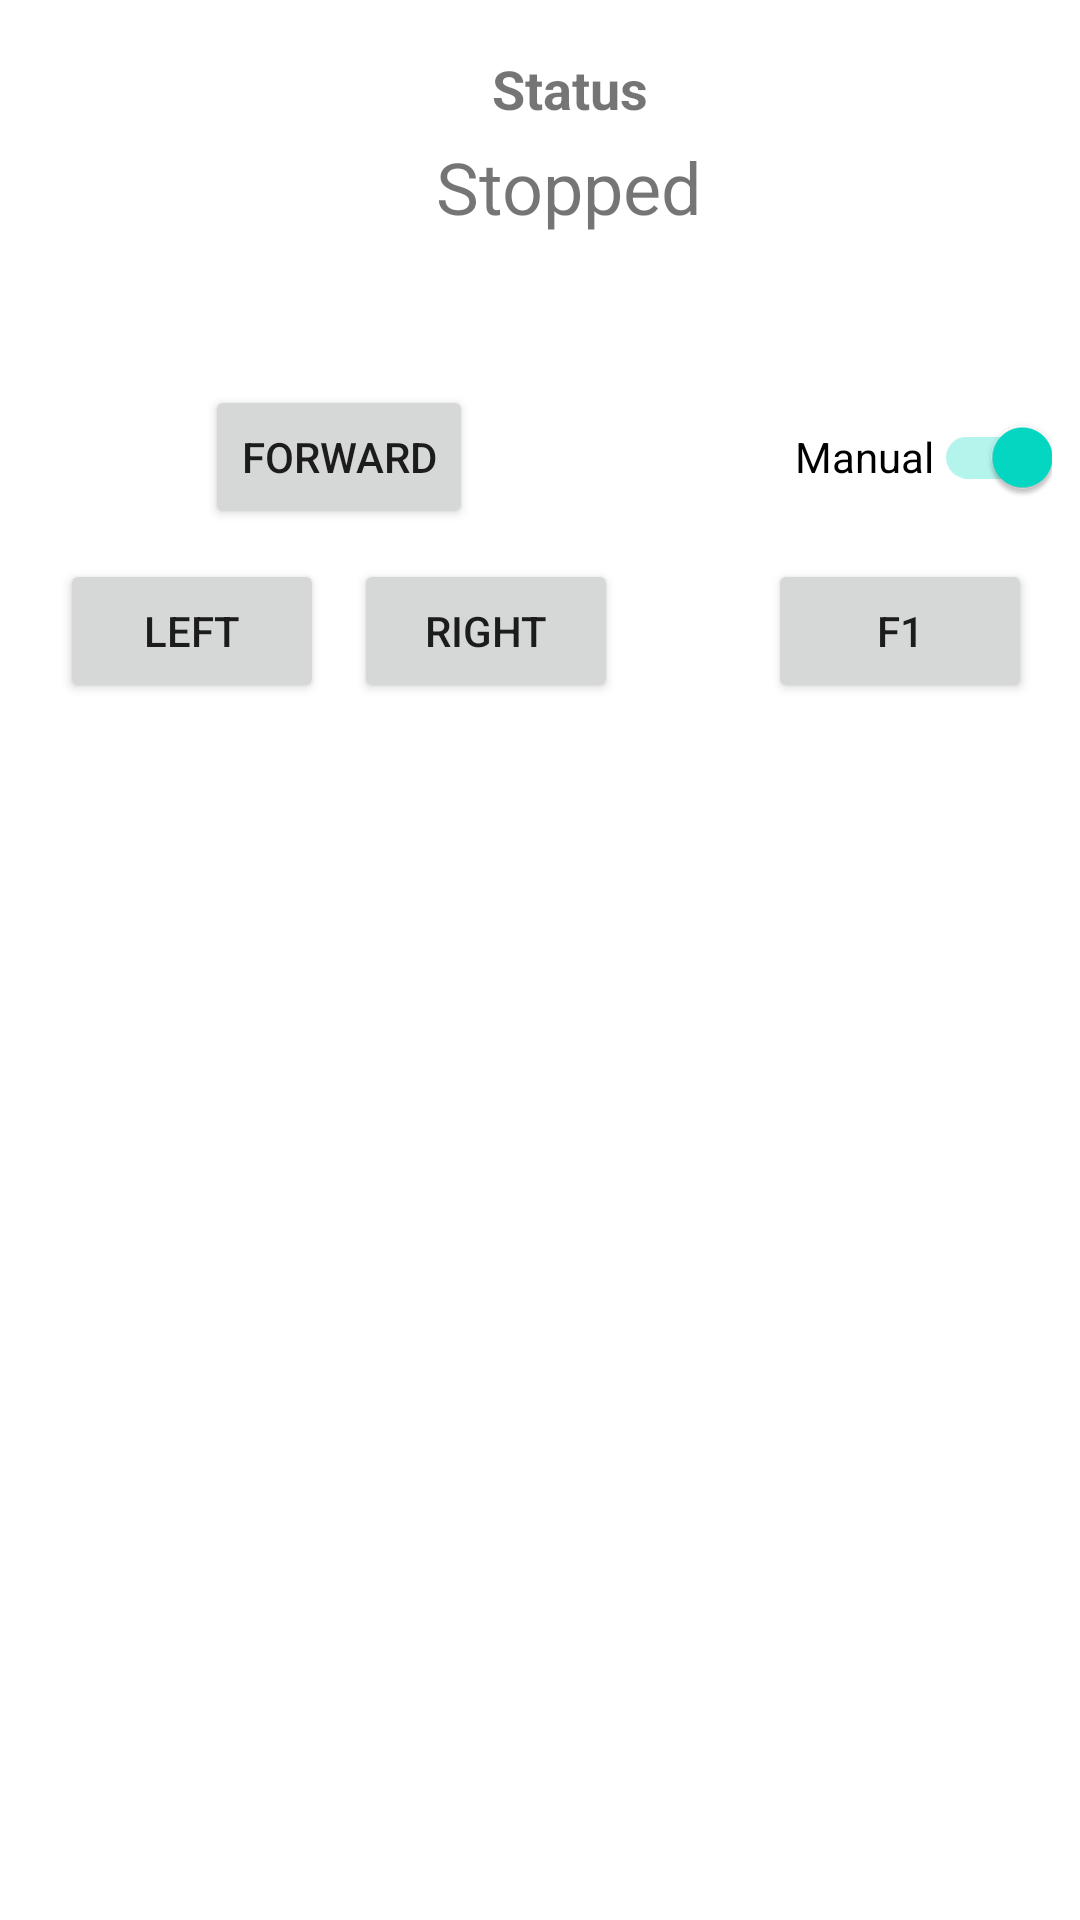

Here is an Android app screen rendered from its layout file. Give the layout XML and the strings, colors and styles it references.
<!-- AndroidManifest.xml: application theme Theme.MDPGroup10 -->
<!-- res/layout/activity_main.xml -->
<?xml version="1.0" encoding="utf-8"?>
<LinearLayout xmlns:android="http://schemas.android.com/apk/res/android"
    xmlns:tools="http://schemas.android.com/tools"
    android:id="@+id/mainContainer"
    android:layout_width="match_parent"
    android:layout_height="match_parent"
    android:orientation="vertical"
    tools:context=".MainActivity">

    
    <RelativeLayout
        android:layout_width="match_parent"
        android:layout_height="wrap_content"
        android:paddingStart="20dp"
        android:paddingTop="20dp">

        <androidx.recyclerview.widget.RecyclerView
            android:id="@+id/mazeRecView"
            android:layout_width="wrap_content"
            android:layout_height="wrap_content">

        </androidx.recyclerview.widget.RecyclerView>

        <RelativeLayout
            android:layout_width="match_parent"
            android:layout_height="wrap_content"
            android:layout_toEndOf="@+id/mazeRecView">

            <TextView
                android:id="@+id/statusTxt"
                android:layout_width="wrap_content"
                android:layout_height="wrap_content"
                android:layout_centerHorizontal="true"
                android:layout_marginBottom="5dp"
                android:includeFontPadding="false"
                android:text="@string/status"
                android:textSize="18sp"
                android:textStyle="bold">

            </TextView>

            <TextView
                android:id="@+id/botStateText"
                android:layout_width="wrap_content"
                android:layout_height="wrap_content"
                android:layout_below="@+id/statusTxt"
                android:layout_centerHorizontal="true"
                android:text="@string/statusStop"
                android:textSize="24sp">

            </TextView>

        </RelativeLayout>
    </RelativeLayout>

    

    <RelativeLayout
        android:layout_width="match_parent"
        android:layout_height="wrap_content"
        android:layout_marginStart="20dp"
        android:layout_marginTop="50dp">

        <RelativeLayout
            android:id="@+id/drivingBtn"
            android:layout_width="wrap_content"
            android:layout_height="wrap_content"
            android:textAlignment="center">

            <Button
                android:id="@+id/moveForwardBtn"
                android:layout_width="wrap_content"
                android:layout_height="wrap_content"
                android:layout_centerHorizontal="true"
                android:onClick="moveForward"
                android:text="@string/forward">

            </Button>

            <RelativeLayout
                android:layout_width="wrap_content"
                android:layout_height="wrap_content"
                android:layout_below="@+id/moveForwardBtn">


                <Button
                    android:id="@+id/moveLeftBtn"
                    android:layout_width="wrap_content"
                    android:layout_height="wrap_content"
                    android:layout_marginTop="10dp"
                    android:onClick="moveLeft"
                    android:text="@string/left">

                </Button>


                <Button
                    android:id="@+id/moveRightBtn"
                    android:layout_width="wrap_content"
                    android:layout_height="wrap_content"
                    android:layout_marginStart="10dp"
                    android:layout_marginTop="10dp"
                    android:layout_toEndOf="@id/moveLeftBtn"
                    android:onClick="moveRight"
                    android:text="@string/right">

                </Button>

            </RelativeLayout>


        </RelativeLayout>

        <RelativeLayout
            android:layout_width="wrap_content"
            android:layout_height="wrap_content"
            android:layout_marginStart="50dp"
            android:layout_toEndOf="@+id/drivingBtn"
            android:id="@+id/f1f2toggle">

            <androidx.appcompat.widget.SwitchCompat
                android:id="@+id/manulAutoControl"
                android:layout_width="wrap_content"
                android:layout_height="wrap_content"
                android:layout_centerHorizontal="true"
                android:layout_marginBottom="10dp"
                android:checked="true"
                android:text="@string/manualControl">

            </androidx.appcompat.widget.SwitchCompat>

            <RelativeLayout
                android:layout_width="wrap_content"
                android:layout_height="wrap_content"
                android:layout_below="@+id/manulAutoControl">


                <Button
                    android:id="@+id/f1"
                    android:layout_width="wrap_content"
                    android:layout_height="wrap_content"
                    android:text="@string/f1"
                    android:onClick="sendStringF1">

                </Button>


                <Button
                    android:id="@+id/f2"
                    android:layout_width="wrap_content"
                    android:layout_height="wrap_content"
                    android:layout_marginStart="10dp"
                    android:layout_toEndOf="@id/f1"
                    android:text="@string/f2"
                    android:onClick="sendStringF2">

                </Button>

            </RelativeLayout>


        </RelativeLayout>

    </RelativeLayout>

</LinearLayout>
<!-- resources referenced by this layout -->
<resources>
  <string name="f1">F1</string>
  <string name="f2">F2</string>
  <string name="forward">Forward</string>
  <string name="left">Left</string>
  <string name="manualControl">Manual</string>
  <string name="right">Right</string>
  <string name="status">Status</string>
  <string name="statusStop">Stopped</string>
  <style name="Theme.MDPGroup10" parent="Theme.MaterialComponents.DayNight.DarkActionBar">
          
          <item name="colorPrimary">@color/purple_500</item>
          <item name="colorPrimaryVariant">@color/purple_700</item>
          <item name="colorOnPrimary">@color/white</item>
          
          <item name="colorSecondary">@color/teal_200</item>
          <item name="colorSecondaryVariant">@color/teal_700</item>
          <item name="colorOnSecondary">@color/black</item>
          
          <item name="android:statusBarColor" tools:targetApi="l">?attr/colorPrimaryVariant</item>
          
      </style>
  <color name="purple_500">#FF6200EE</color>
  <color name="purple_700">#FF3700B3</color>
  <color name="white">#FFFFFFFF</color>
  <color name="teal_200">#FF03DAC5</color>
  <color name="teal_700">#FF018786</color>
  <color name="black">#FF000000</color>
</resources>
